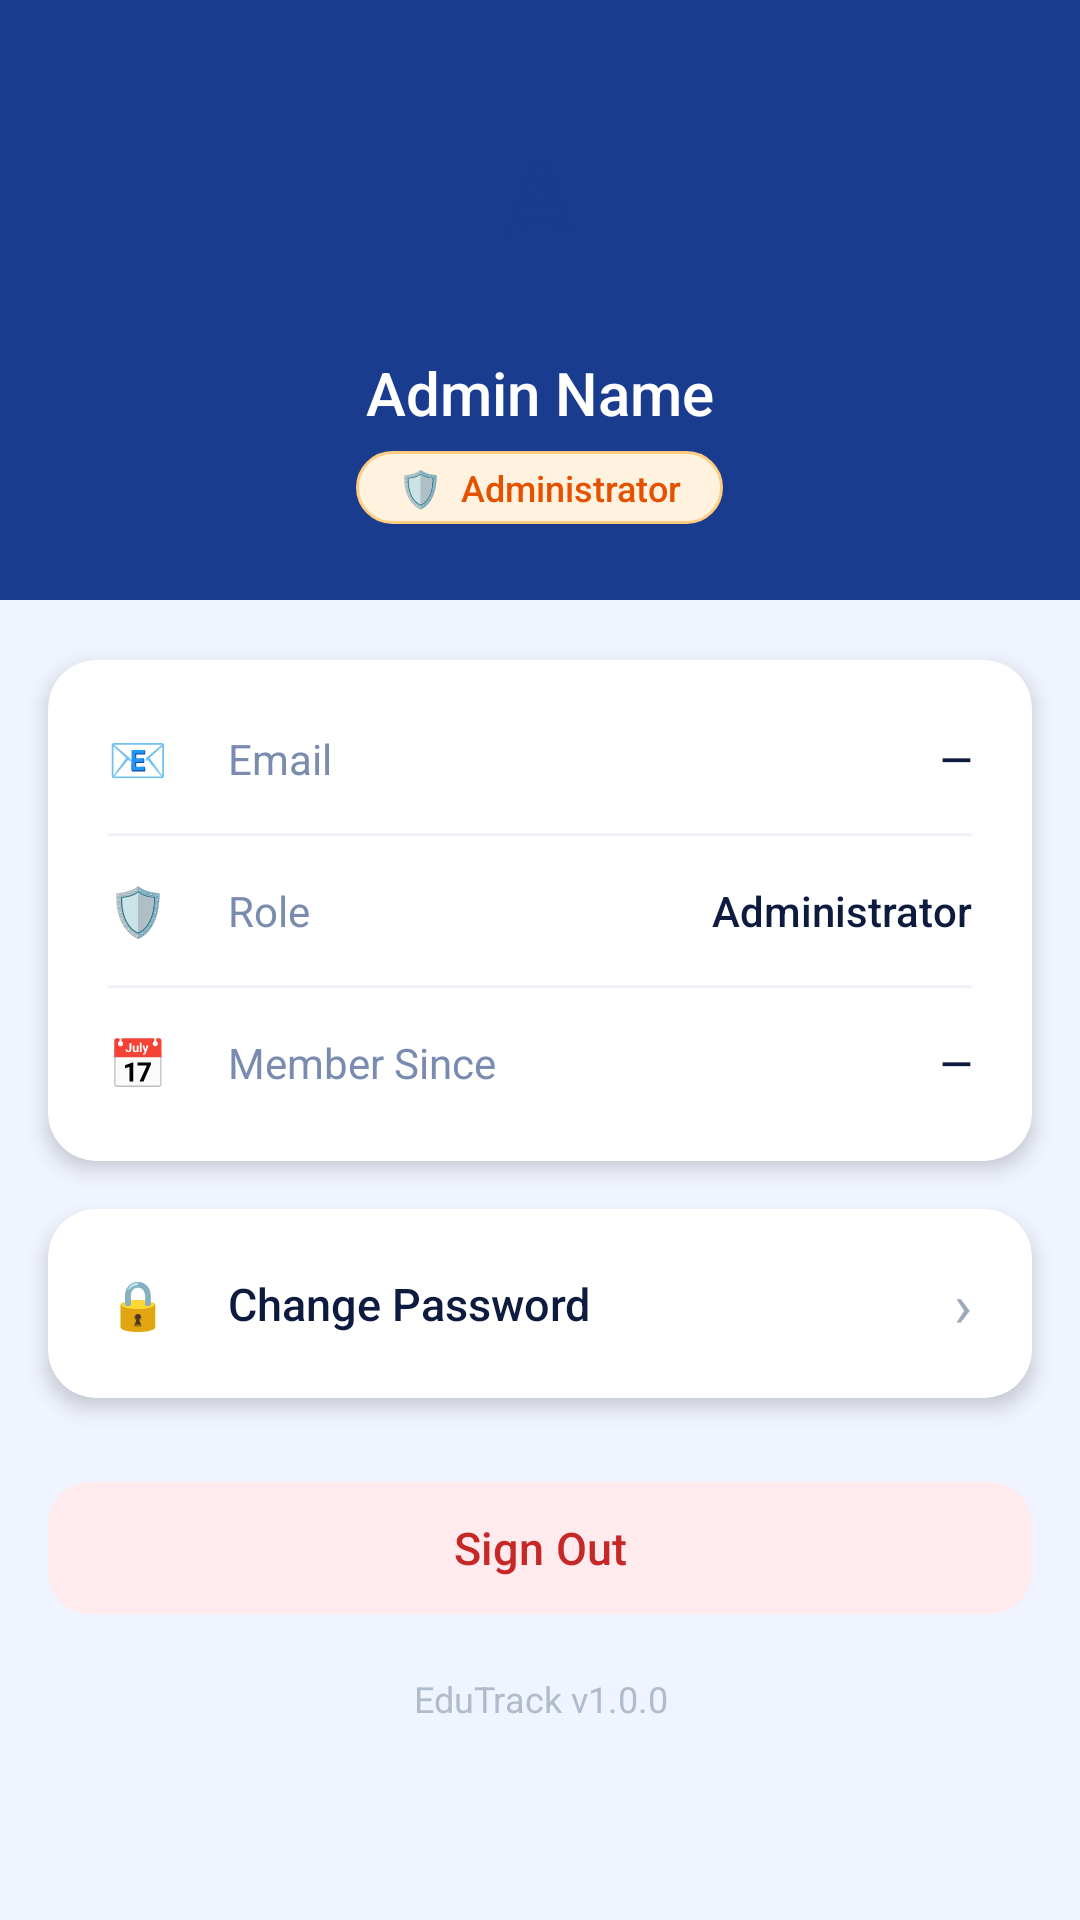

Produce the Android XML layout that renders to this screen, including the resource entries it uses.
<!-- AndroidManifest.xml: application theme Theme.AttendenceBeta -->
<!-- res/layout/fragment_admin_profile.xml -->
<?xml version="1.0" encoding="utf-8"?>
<ScrollView
    xmlns:android="http://schemas.android.com/apk/res/android"
    xmlns:app="http://schemas.android.com/apk/res-auto"
    android:layout_width="match_parent"
    android:layout_height="match_parent"
    android:background="#F0F4FF"
    android:fillViewport="true">

    <LinearLayout
        android:layout_width="match_parent"
        android:layout_height="wrap_content"
        android:orientation="vertical">

        
        <LinearLayout
            android:layout_width="match_parent"
            android:layout_height="200dp"
            android:background="#1A3C8F"
            android:gravity="center"
            android:orientation="vertical">

            
            <LinearLayout
                android:layout_width="80dp"
                android:layout_height="80dp"
                android:background="@drawable/bg_profile_circle"
                android:gravity="center">

                <TextView
                    android:id="@+id/tvProfileInitial"
                    android:layout_width="wrap_content"
                    android:layout_height="wrap_content"
                    android:text="A"
                    android:textColor="#1A3C8F"
                    android:textSize="32sp"
                    android:fontFamily="sans-serif-medium" />

            </LinearLayout>

            <TextView
                android:id="@+id/tvName"
                android:layout_width="wrap_content"
                android:layout_height="wrap_content"
                android:layout_marginTop="12dp"
                android:text="Admin Name"
                android:textColor="#FFFFFF"
                android:textSize="20sp"
                android:fontFamily="sans-serif-medium" />

            
            <TextView
                android:layout_width="wrap_content"
                android:layout_height="wrap_content"
                android:layout_marginTop="6dp"
                android:background="@drawable/bg_status_late"
                android:paddingStart="14dp"
                android:paddingEnd="14dp"
                android:paddingTop="4dp"
                android:paddingBottom="4dp"
                android:text="🛡  Administrator"
                android:textColor="#E65100"
                android:textSize="12sp"
                android:fontFamily="sans-serif-medium" />

        </LinearLayout>

        
        <androidx.cardview.widget.CardView
            android:layout_width="match_parent"
            android:layout_height="wrap_content"
            android:layout_marginStart="16dp"
            android:layout_marginEnd="16dp"
            android:layout_marginTop="20dp"
            app:cardCornerRadius="16dp"
            app:cardElevation="4dp"
            app:cardBackgroundColor="#FFFFFF">

            <LinearLayout
                android:layout_width="match_parent"
                android:layout_height="wrap_content"
                android:orientation="vertical"
                android:paddingTop="8dp"
                android:paddingBottom="8dp">

                
                <LinearLayout
                    android:layout_width="match_parent"
                    android:layout_height="wrap_content"
                    android:orientation="horizontal"
                    android:gravity="center_vertical"
                    android:paddingStart="20dp"
                    android:paddingEnd="20dp"
                    android:paddingTop="14dp"
                    android:paddingBottom="14dp">

                    <TextView
                        android:layout_width="28dp"
                        android:layout_height="wrap_content"
                        android:text="📧"
                        android:textSize="16sp" />

                    <TextView
                        android:layout_width="0dp"
                        android:layout_height="wrap_content"
                        android:layout_weight="1"
                        android:layout_marginStart="12dp"
                        android:text="Email"
                        android:textColor="#7A8BB0"
                        android:textSize="14sp" />

                    <TextView
                        android:id="@+id/tvEmail"
                        android:layout_width="wrap_content"
                        android:layout_height="wrap_content"
                        android:text="—"
                        android:textColor="#0D1B3E"
                        android:textSize="14sp"
                        android:fontFamily="sans-serif-medium" />

                </LinearLayout>

                <View
                    android:layout_width="match_parent"
                    android:layout_height="1dp"
                    android:layout_marginStart="20dp"
                    android:layout_marginEnd="20dp"
                    android:background="#EEF1F8" />

                
                <LinearLayout
                    android:layout_width="match_parent"
                    android:layout_height="wrap_content"
                    android:orientation="horizontal"
                    android:gravity="center_vertical"
                    android:paddingStart="20dp"
                    android:paddingEnd="20dp"
                    android:paddingTop="14dp"
                    android:paddingBottom="14dp">

                    <TextView
                        android:layout_width="28dp"
                        android:layout_height="wrap_content"
                        android:text="🛡"
                        android:textSize="16sp" />

                    <TextView
                        android:layout_width="0dp"
                        android:layout_height="wrap_content"
                        android:layout_weight="1"
                        android:layout_marginStart="12dp"
                        android:text="Role"
                        android:textColor="#7A8BB0"
                        android:textSize="14sp" />

                    <TextView
                        android:layout_width="wrap_content"
                        android:layout_height="wrap_content"
                        android:text="Administrator"
                        android:textColor="#0D1B3E"
                        android:textSize="14sp"
                        android:fontFamily="sans-serif-medium" />

                </LinearLayout>

                <View
                    android:layout_width="match_parent"
                    android:layout_height="1dp"
                    android:layout_marginStart="20dp"
                    android:layout_marginEnd="20dp"
                    android:background="#EEF1F8" />

                
                <LinearLayout
                    android:layout_width="match_parent"
                    android:layout_height="wrap_content"
                    android:orientation="horizontal"
                    android:gravity="center_vertical"
                    android:paddingStart="20dp"
                    android:paddingEnd="20dp"
                    android:paddingTop="14dp"
                    android:paddingBottom="14dp">

                    <TextView
                        android:layout_width="28dp"
                        android:layout_height="wrap_content"
                        android:text="📅"
                        android:textSize="16sp" />

                    <TextView
                        android:layout_width="0dp"
                        android:layout_height="wrap_content"
                        android:layout_weight="1"
                        android:layout_marginStart="12dp"
                        android:text="Member Since"
                        android:textColor="#7A8BB0"
                        android:textSize="14sp" />

                    <TextView
                        android:id="@+id/tvMemberSince"
                        android:layout_width="wrap_content"
                        android:layout_height="wrap_content"
                        android:text="—"
                        android:textColor="#0D1B3E"
                        android:textSize="14sp"
                        android:fontFamily="sans-serif-medium" />

                </LinearLayout>

            </LinearLayout>
        </androidx.cardview.widget.CardView>

        
        <androidx.cardview.widget.CardView
            android:layout_width="match_parent"
            android:layout_height="wrap_content"
            android:layout_marginStart="16dp"
            android:layout_marginEnd="16dp"
            android:layout_marginTop="16dp"
            app:cardCornerRadius="16dp"
            app:cardElevation="4dp"
            app:cardBackgroundColor="#FFFFFF">

            <LinearLayout
                android:id="@+id/btnChangePassword"
                android:layout_width="match_parent"
                android:layout_height="wrap_content"
                android:orientation="horizontal"
                android:gravity="center_vertical"
                android:paddingStart="20dp"
                android:paddingEnd="20dp"
                android:paddingTop="18dp"
                android:paddingBottom="18dp"
                android:background="?attr/selectableItemBackground">

                <TextView
                    android:layout_width="28dp"
                    android:layout_height="wrap_content"
                    android:text="🔒"
                    android:textSize="16sp" />

                <TextView
                    android:layout_width="0dp"
                    android:layout_height="wrap_content"
                    android:layout_weight="1"
                    android:layout_marginStart="12dp"
                    android:text="Change Password"
                    android:textColor="#0D1B3E"
                    android:textSize="15sp"
                    android:fontFamily="sans-serif-medium" />

                <TextView
                    android:layout_width="wrap_content"
                    android:layout_height="wrap_content"
                    android:text="›"
                    android:textColor="#9AAABB"
                    android:textSize="20sp" />

            </LinearLayout>
        </androidx.cardview.widget.CardView>

        
        <com.google.android.material.button.MaterialButton
            android:id="@+id/btnSignOut"
            android:layout_width="match_parent"
            android:layout_height="52dp"
            android:layout_marginStart="16dp"
            android:layout_marginEnd="16dp"
            android:layout_marginTop="24dp"
            android:text="Sign Out"
            android:textSize="15sp"
            android:fontFamily="sans-serif-medium"
            app:backgroundTint="#FFEBEE"
            app:cornerRadius="14dp"
            android:textColor="#C62828" />

        
        <TextView
            android:layout_width="match_parent"
            android:layout_height="wrap_content"
            android:layout_marginTop="16dp"
            android:layout_marginBottom="32dp"
            android:gravity="center"
            android:text="EduTrack v1.0.0"
            android:textColor="#B0BCCC"
            android:textSize="12sp" />

    </LinearLayout>
</ScrollView>
<!-- resources referenced by this layout -->
<resources>
  <!-- drawable bg_status_late (drawable) -->
  <?xml version="1.0" encoding="utf-8"?>
  <shape xmlns:android="http://schemas.android.com/apk/res/android"
      android:shape="rectangle">
      <corners android:radius="20dp" />
      <solid android:color="#FFF3E0" />
      <stroke android:width="1dp" android:color="#FFCC80" />
  </shape>
  <style name="Theme.AttendenceBeta" parent="Base.Theme.AttendenceBeta" />
  <style name="Base.Theme.AttendenceBeta" parent="Theme.Material3.DayNight.NoActionBar">
          
          
      </style>
</resources>
